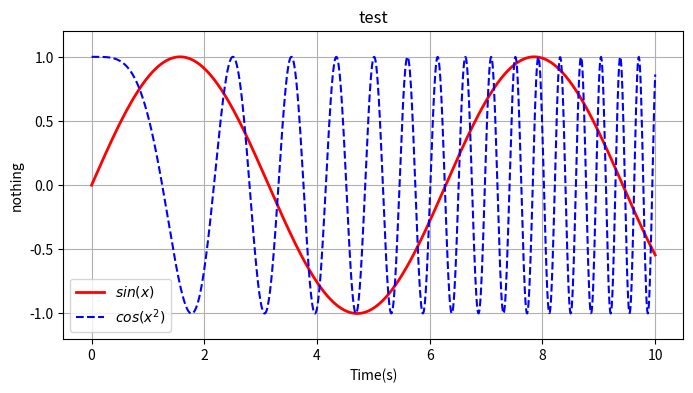

This figure's Python source:
#-*- coding:utf-8 -*-
import numpy as np
import matplotlib.pyplot as plt

x = np.linspace(0, 10, 1000) #start, stop, num
y = np.sin(x)
z = np.cos(x**2)

plt.figure(figsize=(8,4), edgecolor='green')

#label曲线名，$使用latex公式, color曲线颜色， linewidth线宽
plt.plot(x, y, label="$sin(x)$", color='red', linewidth=2)
#第三个参数字符串，b为蓝色，--代表虚线，详见命令plt.plot?
plt.plot(x, z, "b--", label="$cos(x^2)$")
plt.xlabel("Time(s)")
plt.ylabel('nothing')
plt.title("test")
#设置y轴范围
plt.ylim(-1.2, 1.2)
#添加网格
plt.grid()
plt.grid(axis='x')
plt.grid(axis='y')
plt.grid(axis='both')
#显示图示
plt.legend() 
#画图
plt.show()
